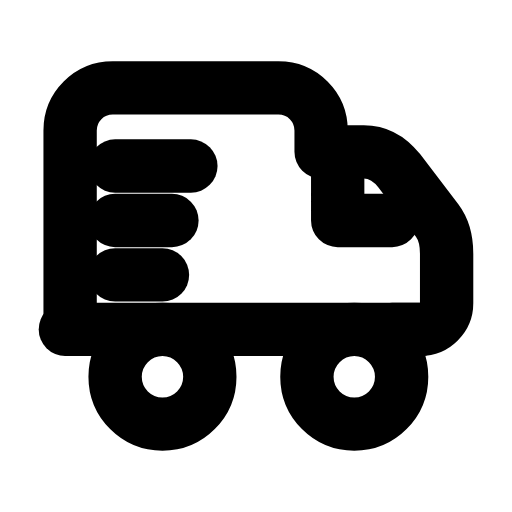
t = 0.00 s
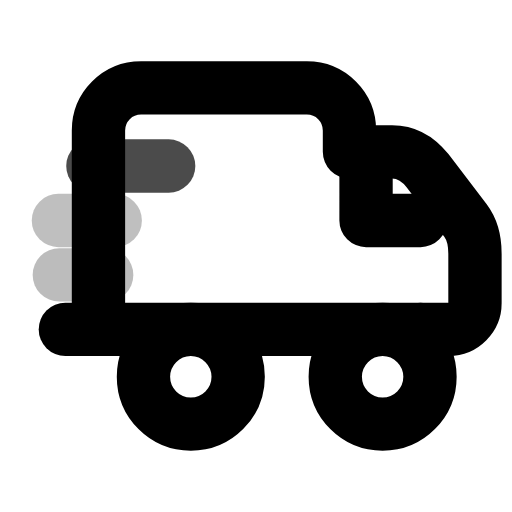
t = 0.25 s
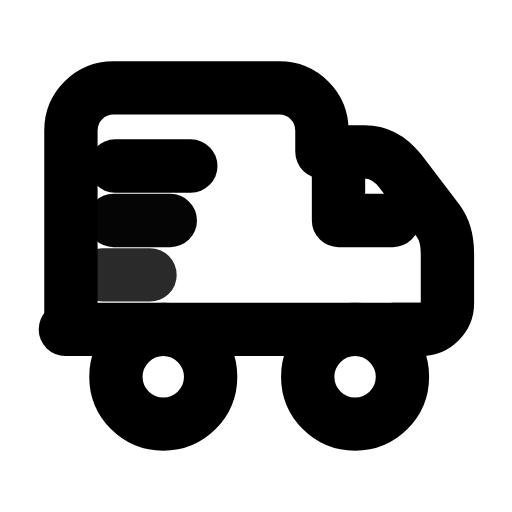
t = 0.51 s
t = 0.73 s: frame unchanged from t = 0.00 s, image omitted
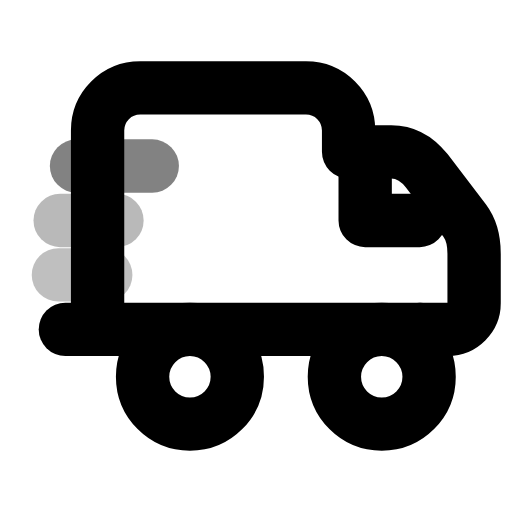
t = 1.01 s
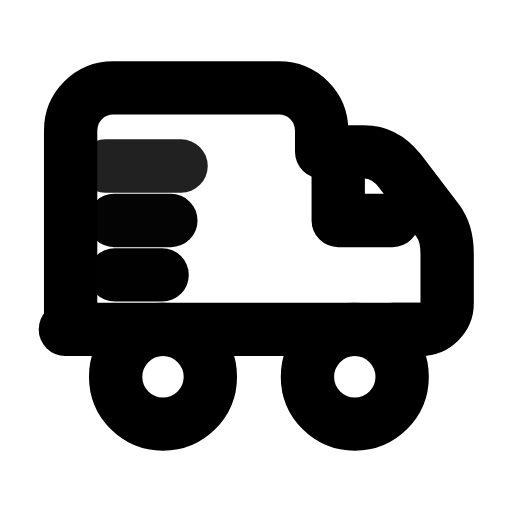
t = 1.25 s

The animated SVG that drew these frames (rendered in a browser with its animation timeline set to each time). Animation: 7 SMIL elements (animate=3,animateTransform=4); one cycle of 1.50 s, repeats indefinitely.

<svg xmlns="http://www.w3.org/2000/svg" width="24" height="24" viewBox="0 0 24 24" fill="none"><g transform="translate(-1.32 -1.32) scale(1.11)"><g><animateTransform attributeName="transform" type="translate" values="0 0;1.2 0;0 0;0 0;1.2 0;0 0;0 0" keyTimes="0;0.225;0.45;0.6;0.75;0.9;1" dur="1.5s" repeatCount="indefinite" calcMode="spline" keySplines="0.16 1 0.3 1;0.16 1 0.3 1;0.16 1 0.3 1;0.16 1 0.3 1;0.16 1 0.3 1;0.16 1 0.3 1"/><path stroke="currentColor" stroke-width="2.252" stroke-linecap="round" stroke-linejoin="round" fill="none" d="M4.15 15.1L4.15 6.7C4.15 5.7 4.95 4.9 5.95 4.9L12.95 4.9C13.95 4.9 14.75 5.7 14.75 6.7L14.75 7.6L16.55 7.6C17.15 7.6 17.65 7.9 18.05 8.4L19.65 10.5C19.95 10.9 20.05 11.4 20.05 11.9L20.05 14C20.05 14.6 19.55 15.1 18.95 15.1L17.75 15.1"></path><circle stroke="currentColor" stroke-width="2.252" stroke-linecap="round" stroke-linejoin="round" fill="none" cx="8.05" cy="17.1" r="2"></circle><circle stroke="currentColor" stroke-width="2.252" stroke-linecap="round" stroke-linejoin="round" fill="none" cx="16.15" cy="17.1" r="2"></circle><path stroke="currentColor" stroke-width="2.252" stroke-linecap="round" stroke-linejoin="round" fill="none" d="M15.45 8.5L15.45 10.5L17.75 10.5"></path></g><line stroke="currentColor" stroke-width="2.252" stroke-linecap="round" stroke-linejoin="round" fill="none" x1="3.95" y1="15.1" x2="18.95" y2="15.1"></line><line stroke="currentColor" stroke-width="2.252" stroke-linecap="round" stroke-linejoin="round" fill="none" x1="6.05" y1="8.2" x2="9.25" y2="8.2"><animateTransform attributeName="transform" type="translate" values="0 0;-2.4 0;0 0;0 0;0 0;0 0;-2.4 0;0 0;0 0" keyTimes="0;0.135;0.3825;0.45;0.6;0.645;0.81;0.9;1" dur="1.5s" repeatCount="indefinite" calcMode="spline" keySplines="0.16 1 0.3 1;0.16 1 0.3 1;0.16 1 0.3 1;0.16 1 0.3 1;0.16 1 0.3 1;0.16 1 0.3 1;0.16 1 0.3 1;0.16 1 0.3 1"/><animate attributeName="opacity" values="1;0.25;1;1;1;1;0.25;1;1" keyTimes="0;0.135;0.3825;0.45;0.6;0.645;0.81;0.9;1" dur="1.5s" repeatCount="indefinite" calcMode="spline" keySplines="0.16 1 0.3 1;0.16 1 0.3 1;0.16 1 0.3 1;0.16 1 0.3 1;0.16 1 0.3 1;0.16 1 0.3 1;0.16 1 0.3 1;0.16 1 0.3 1"/></line><line stroke="currentColor" stroke-width="2.252" stroke-linecap="round" stroke-linejoin="round" fill="none" x1="6.05" y1="10.5" x2="8.45" y2="10.5"><animateTransform attributeName="transform" type="translate" values="0 0;-2.4 0;0 0;0 0;-2.4 0;0 0;0 0" keyTimes="0;0.225;0.45;0.6;0.75;0.9;1" dur="1.5s" repeatCount="indefinite" calcMode="spline" keySplines="0.16 1 0.3 1;0.16 1 0.3 1;0.16 1 0.3 1;0.16 1 0.3 1;0.16 1 0.3 1;0.16 1 0.3 1"/><animate attributeName="opacity" values="1;0.25;1;1;0.25;1;1" keyTimes="0;0.225;0.45;0.6;0.75;0.9;1" dur="1.5s" repeatCount="indefinite" calcMode="spline" keySplines="0.16 1 0.3 1;0.16 1 0.3 1;0.16 1 0.3 1;0.16 1 0.3 1;0.16 1 0.3 1;0.16 1 0.3 1"/></line><line stroke="currentColor" stroke-width="2.252" stroke-linecap="round" stroke-linejoin="round" fill="none" x1="6.05" y1="12.8" x2="8.05" y2="12.8"><animateTransform attributeName="transform" type="translate" values="0 0;-2.4 0;0 0;0 0;-2.4 0;0 0;0 0" keyTimes="0;0.306;0.45;0.6;0.696;0.9;1" dur="1.5s" repeatCount="indefinite" calcMode="spline" keySplines="0.16 1 0.3 1;0.16 1 0.3 1;0.16 1 0.3 1;0.16 1 0.3 1;0.16 1 0.3 1;0.16 1 0.3 1"/><animate attributeName="opacity" values="1;0.25;1;1;0.25;1;1" keyTimes="0;0.306;0.45;0.6;0.696;0.9;1" dur="1.5s" repeatCount="indefinite" calcMode="spline" keySplines="0.16 1 0.3 1;0.16 1 0.3 1;0.16 1 0.3 1;0.16 1 0.3 1;0.16 1 0.3 1;0.16 1 0.3 1"/></line></g></svg>
